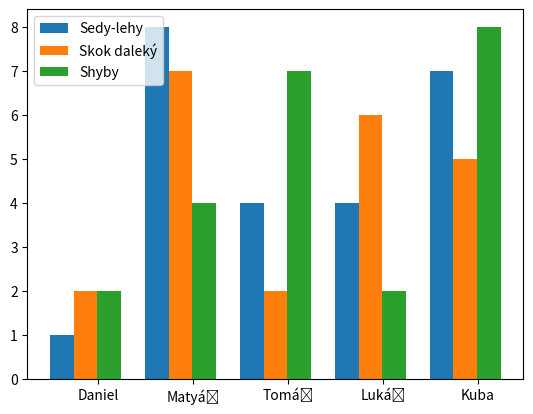

Write the Python code that produced this figure.
import matplotlib.pyplot as plt
from json import loads as jloads

request_body = '[[{"name":"Daniel","points":["1","2","2"]},{"name":"Matyáš","points":["8","7","4"]},{"name":"Tomáš","points":["4","2","7"]},{"name":"Lukáš","points":["4","6","2"]},{"name":"Kuba","points":["7","5","8"]}],["Sedy-lehy","Skok daleký","Shyby"]]'
disciplines = jloads(request_body)[1]
data = jloads(request_body)[0]
names = [d['name'] for d in data]
points = [d['points'] for d in data]

widy = 0.25
# plt.cla()
for i in range(len(disciplines)):
    plt.bar([tick+widy*(i-1) for tick in (range(len(names)))], [int(p[i]) for p in points], width=widy, label=disciplines[i])

plt.xticks([t+1/(1/widy - 1)/2-0.035 for t in range(len(names))],names)
plt.legend()
plt.show()
